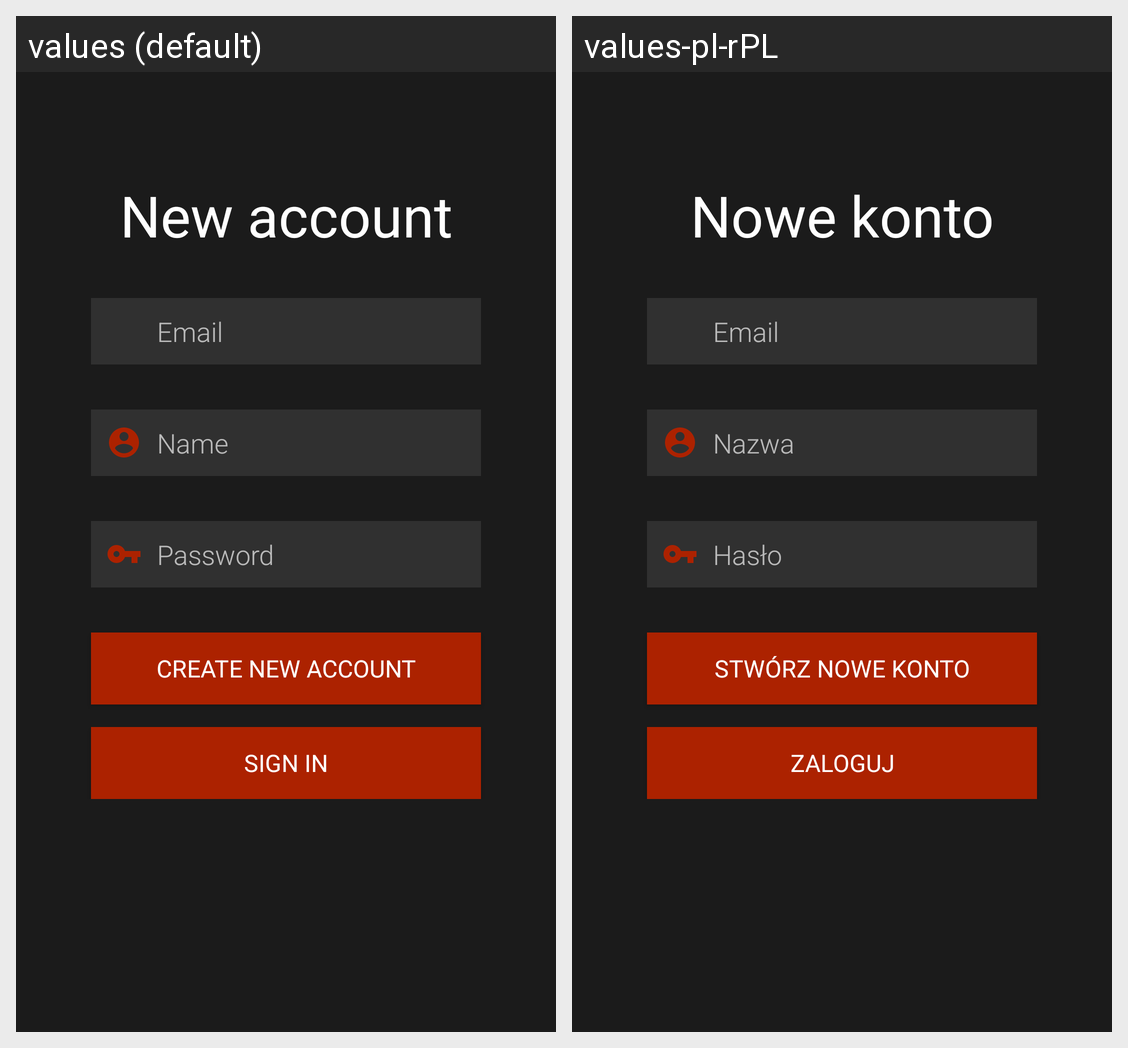

This grid shows one Android layout under two languages. Give, for every string resource on the screen, its name, the default text and each shown locale's text.
Android screen res/layout/activity_create_account.xml rendered under 2 locales, left to right: values (default), values-pl-rPL. Device: Nexus 5 (rendered at 1080×1920; each locale shown at half size, 540×960, under a caption strip naming it); theme DarkTheme.
Strings drawn on this screen, with the default value and each locale's value (text and hints the layout hard-codes, and strings that could not be matched under every locale, appear in the picture but are not listed):

newAccount
  values: New account
  values-pl-rPL: Nowe konto

name
  values: Name
  values-pl-rPL: Nazwa

createNewAccount
  values: Create new account
  values-pl-rPL: Stwórz nowe konto

login
  values: Sign in
  values-pl-rPL: Zaloguj

email
  values: Email
  values-pl-rPL: Email  [not translated; the default value is used]

password
  values: Password
  values-pl-rPL: Hasło
